Dataset: data (GitHub, alexmFIIR004/RN-Proiect). Classes: asphalt, carpet, concrete, grass, tile.

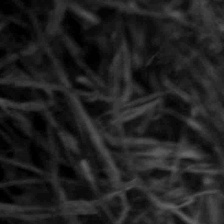
Label: grass

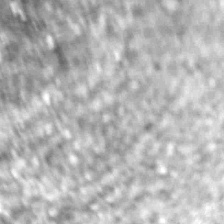
Label: asphalt

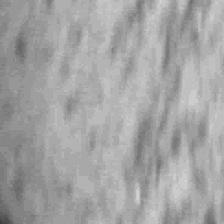
Label: concrete

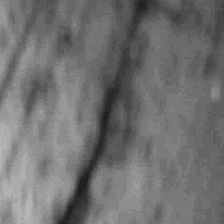
Label: concrete

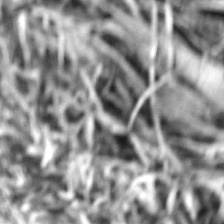
Label: grass

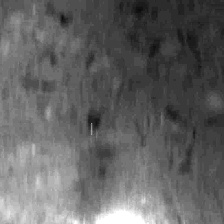
Label: tile
